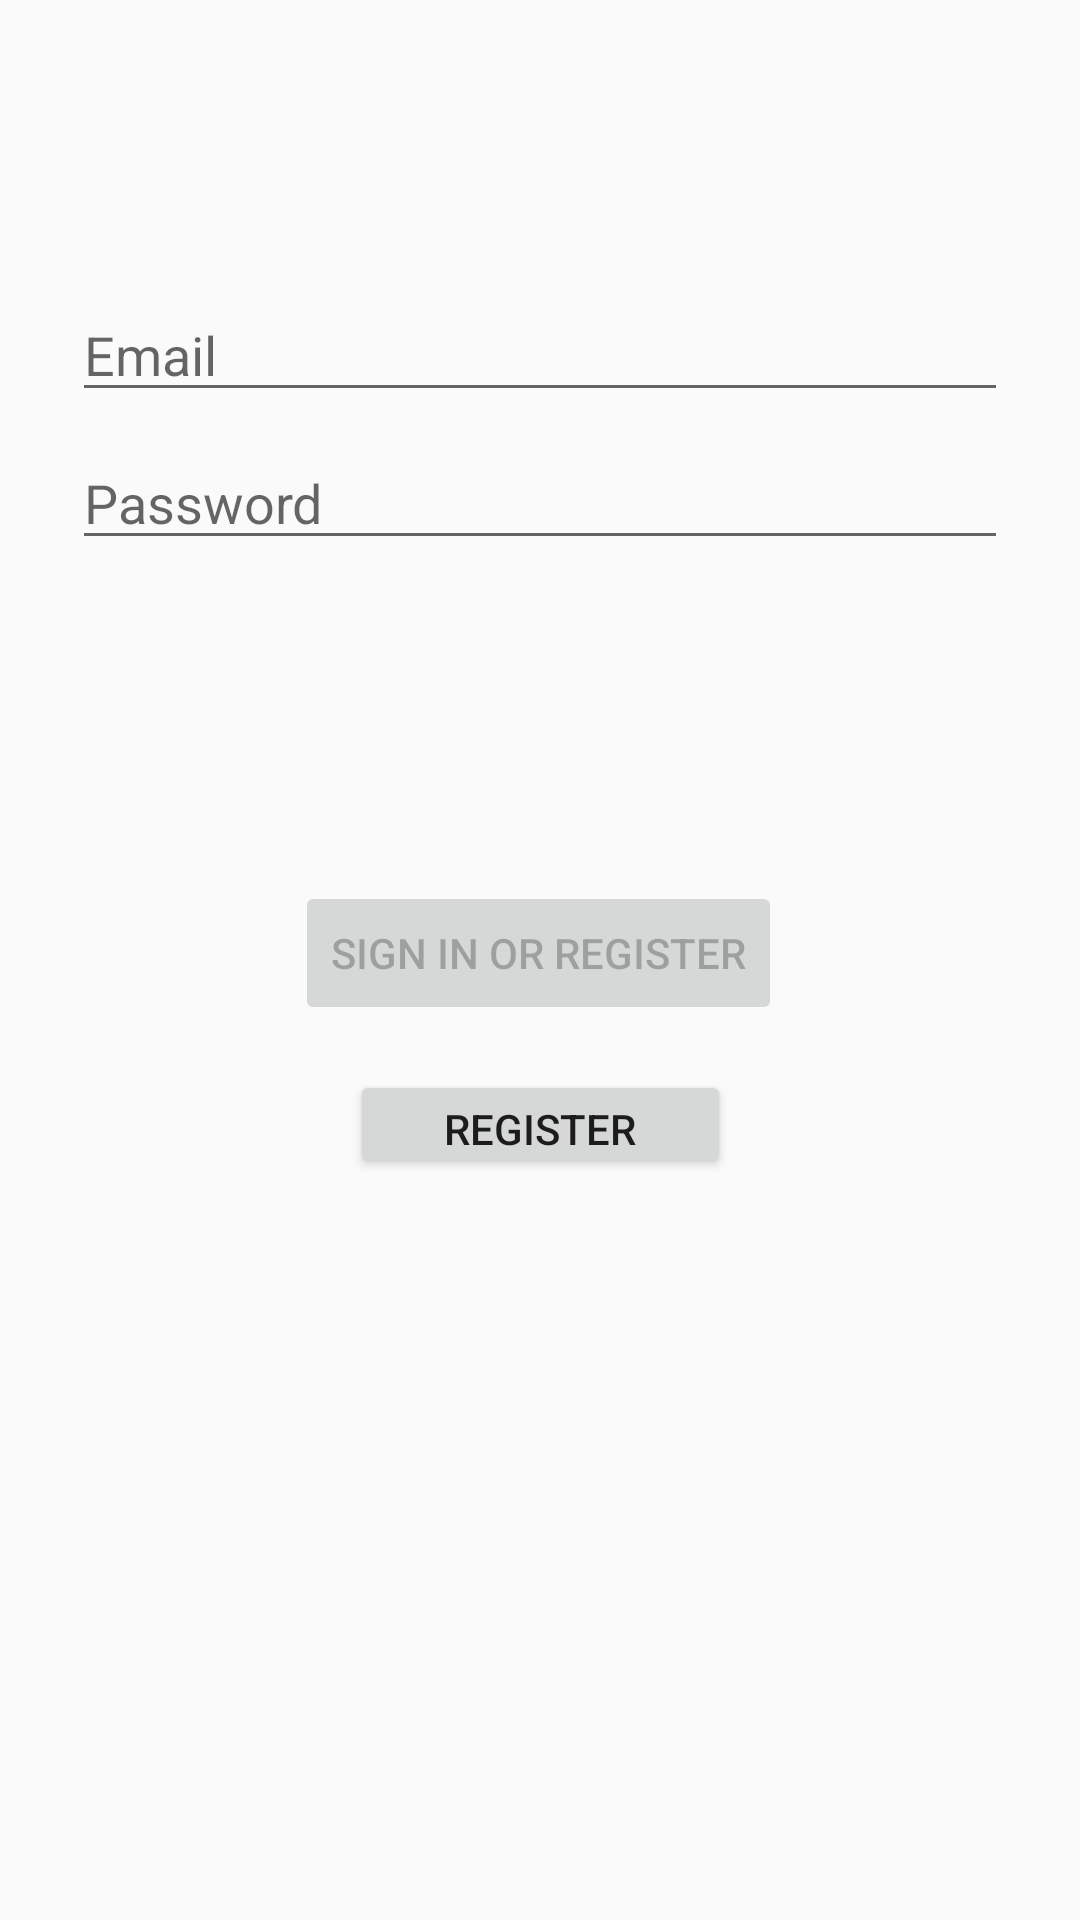

Produce the Android XML layout that renders to this screen, including the resource entries it uses.
<!-- AndroidManifest.xml: application theme Theme.AppCompat.Light.NoActionBar -->
<!-- res/layout/activity_login.xml -->
<?xml version="1.0" encoding="utf-8"?>
<androidx.constraintlayout.widget.ConstraintLayout xmlns:android="http://schemas.android.com/apk/res/android"
    xmlns:app="http://schemas.android.com/apk/res-auto"
    xmlns:tools="http://schemas.android.com/tools"
    android:id="@+id/container"
    android:layout_width="match_parent"
    android:layout_height="match_parent"
    android:paddingLeft="@dimen/activity_horizontal_margin"
    android:paddingTop="@dimen/activity_vertical_margin"
    android:paddingRight="@dimen/activity_horizontal_margin"
    android:paddingBottom="@dimen/activity_vertical_margin"
    tools:context=".ui.login.LoginActivity">

    <EditText
        android:id="@+id/username"
        android:layout_width="0dp"
        android:layout_height="wrap_content"
        android:layout_marginStart="24dp"
        android:layout_marginTop="96dp"
        android:layout_marginEnd="24dp"
        android:hint="@string/prompt_email"
        android:inputType="textEmailAddress"
        android:selectAllOnFocus="true"
        app:layout_constraintEnd_toEndOf="parent"
        app:layout_constraintStart_toStartOf="parent"
        app:layout_constraintTop_toTopOf="parent" />

    <EditText
        android:id="@+id/password"
        android:layout_width="0dp"
        android:layout_height="wrap_content"
        android:layout_marginStart="24dp"
        android:layout_marginTop="8dp"
        android:layout_marginEnd="24dp"
        android:hint="@string/prompt_password"
        android:imeActionLabel="@string/action_sign_in_short"
        android:imeOptions="actionDone"
        android:inputType="textPassword"
        android:selectAllOnFocus="true"
        app:layout_constraintEnd_toEndOf="parent"
        app:layout_constraintStart_toStartOf="parent"
        app:layout_constraintTop_toBottomOf="@+id/username" />

    <Button
        android:id="@+id/login"
        android:layout_width="wrap_content"
        android:layout_height="wrap_content"
        android:layout_gravity="start"
        android:layout_marginStart="48dp"
        android:layout_marginTop="16dp"
        android:layout_marginEnd="48dp"
        android:layout_marginBottom="64dp"
        android:enabled="false"
        android:text="@string/action_sign_in"
        app:layout_constraintBottom_toBottomOf="parent"
        app:layout_constraintEnd_toEndOf="parent"
        app:layout_constraintHorizontal_bias="0.496"
        app:layout_constraintStart_toStartOf="parent"
        app:layout_constraintTop_toBottomOf="@+id/password"
        app:layout_constraintVertical_bias="0.28" />

    <Button
        android:id="@+id/register"
        android:layout_width="127dp"
        android:layout_height="36dp"
        android:layout_gravity="start"
        android:layout_marginStart="48dp"
        android:layout_marginEnd="48dp"
        android:layout_marginBottom="64dp"
        android:enabled="true"
        android:text="@string/register"
        app:layout_constraintBottom_toBottomOf="parent"
        app:layout_constraintEnd_toEndOf="parent"
        app:layout_constraintStart_toStartOf="parent"
        app:layout_constraintTop_toBottomOf="@+id/login"
        app:layout_constraintVertical_bias="0.075" />

    <ProgressBar
        android:id="@+id/loading"
        android:layout_width="wrap_content"
        android:layout_height="wrap_content"
        android:layout_gravity="center"
        android:layout_marginStart="32dp"
        android:layout_marginTop="64dp"
        android:layout_marginEnd="32dp"
        android:layout_marginBottom="64dp"
        android:visibility="gone"
        app:layout_constraintBottom_toBottomOf="parent"
        app:layout_constraintEnd_toEndOf="@+id/password"
        app:layout_constraintStart_toStartOf="@+id/password"
        app:layout_constraintTop_toTopOf="parent"
        app:layout_constraintVertical_bias="0.3" />
</androidx.constraintlayout.widget.ConstraintLayout>
<!-- resources referenced by this layout -->
<resources>
  <string name="action_sign_in">Sign in or register</string>
  <string name="action_sign_in_short">Sign in</string>
  <string name="prompt_email">Email</string>
  <string name="prompt_password">Password</string>
  <string name="register">Register</string>
</resources>
